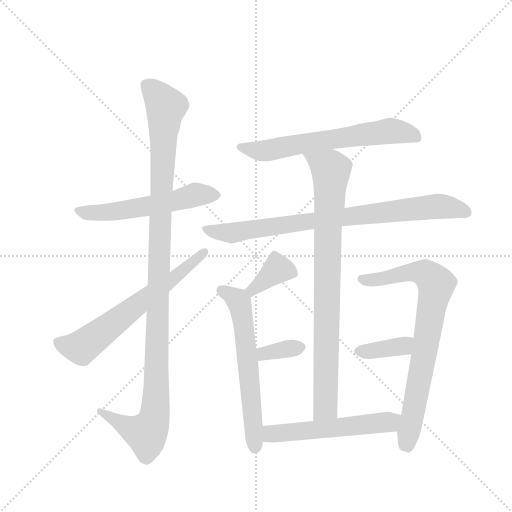
t = 0.00 s
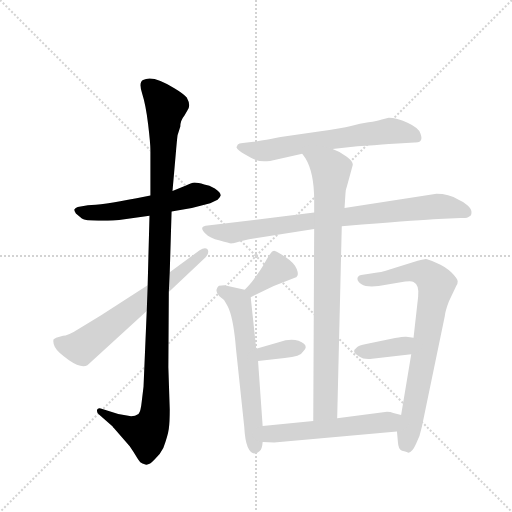
t = 1.96 s
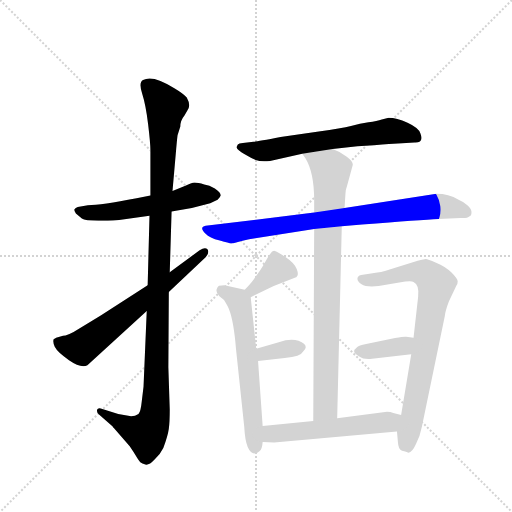
t = 3.92 s
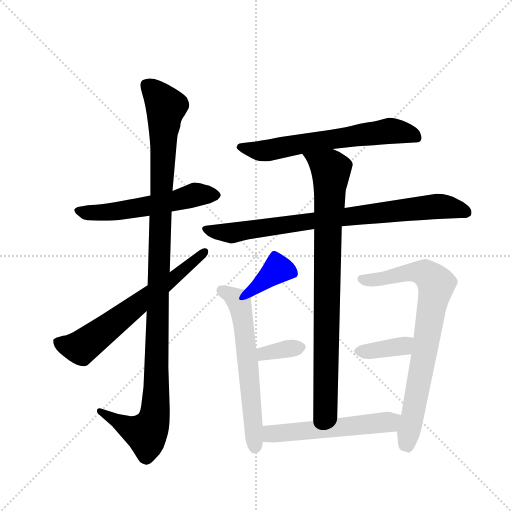
t = 5.87 s
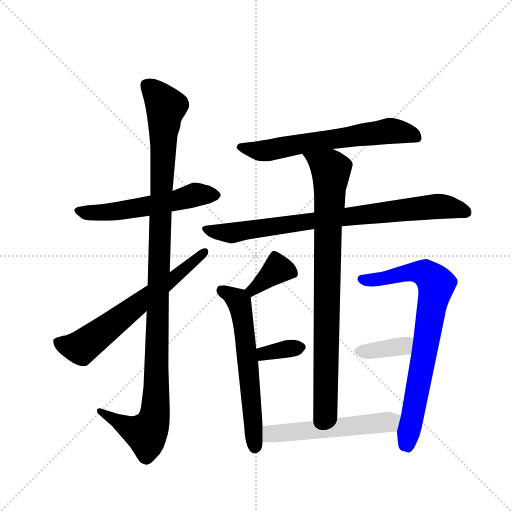
t = 7.83 s
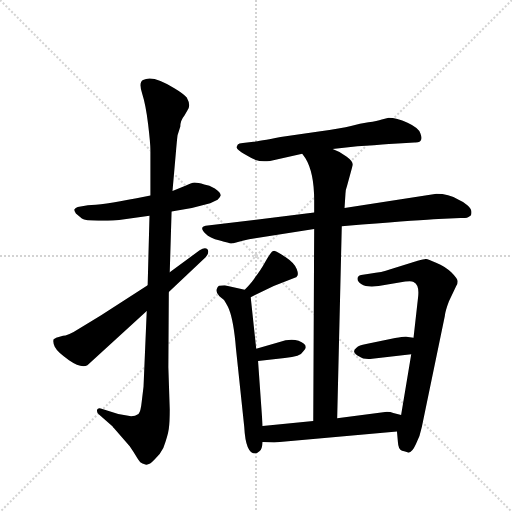
t = 9.79 s

The animated SVG that drew these frames (rendered in a browser with its animation timeline set to each time). Animation: 12 CSS @keyframes rules; one cycle of 9.79 s.

<svg version="1.1" viewBox="0 0 1024 1024" xmlns="http://www.w3.org/2000/svg">
  <g stroke="lightgray" stroke-dasharray="1,1" stroke-width="1" transform="scale(4, 4)">
    <line x1="0" y1="0" x2="256" y2="256"></line>
    <line x1="256" y1="0" x2="0" y2="256"></line>
    <line x1="128" y1="0" x2="128" y2="256"></line>
    <line x1="0" y1="128" x2="256" y2="128"></line>
  </g>
  <g transform="scale(0.92, -0.92) translate(60, -900)">
    <style type="text/css">
      
        @keyframes keyframes0 {
          from {
            stroke: blue;
            stroke-dashoffset: 562;
            stroke-width: 128;
          }
          65% {
            animation-timing-function: step-end;
            stroke: blue;
            stroke-dashoffset: 0;
            stroke-width: 128;
          }
          to {
            stroke: black;
            stroke-width: 1024;
          }
        }
        #make-me-a-hanzi-animation-0 {
          animation: keyframes0 0.7073567708333334s both;
          animation-delay: 0s;
          animation-timing-function: linear;
        }
      
        @keyframes keyframes1 {
          from {
            stroke: blue;
            stroke-dashoffset: 1145;
            stroke-width: 128;
          }
          79% {
            animation-timing-function: step-end;
            stroke: blue;
            stroke-dashoffset: 0;
            stroke-width: 128;
          }
          to {
            stroke: black;
            stroke-width: 1024;
          }
        }
        #make-me-a-hanzi-animation-1 {
          animation: keyframes1 1.1818033854166667s both;
          animation-delay: 0.7073567708333334s;
          animation-timing-function: linear;
        }
      
        @keyframes keyframes2 {
          from {
            stroke: blue;
            stroke-dashoffset: 652;
            stroke-width: 128;
          }
          68% {
            animation-timing-function: step-end;
            stroke: blue;
            stroke-dashoffset: 0;
            stroke-width: 128;
          }
          to {
            stroke: black;
            stroke-width: 1024;
          }
        }
        #make-me-a-hanzi-animation-2 {
          animation: keyframes2 0.7805989583333334s both;
          animation-delay: 1.88916015625s;
          animation-timing-function: linear;
        }
      
        @keyframes keyframes3 {
          from {
            stroke: blue;
            stroke-dashoffset: 645;
            stroke-width: 128;
          }
          68% {
            animation-timing-function: step-end;
            stroke: blue;
            stroke-dashoffset: 0;
            stroke-width: 128;
          }
          to {
            stroke: black;
            stroke-width: 1024;
          }
        }
        #make-me-a-hanzi-animation-3 {
          animation: keyframes3 0.77490234375s both;
          animation-delay: 2.6697591145833335s;
          animation-timing-function: linear;
        }
      
        @keyframes keyframes4 {
          from {
            stroke: blue;
            stroke-dashoffset: 826;
            stroke-width: 128;
          }
          73% {
            animation-timing-function: step-end;
            stroke: blue;
            stroke-dashoffset: 0;
            stroke-width: 128;
          }
          to {
            stroke: black;
            stroke-width: 1024;
          }
        }
        #make-me-a-hanzi-animation-4 {
          animation: keyframes4 0.9222005208333334s both;
          animation-delay: 3.4446614583333335s;
          animation-timing-function: linear;
        }
      
        @keyframes keyframes5 {
          from {
            stroke: blue;
            stroke-dashoffset: 867;
            stroke-width: 128;
          }
          74% {
            animation-timing-function: step-end;
            stroke: blue;
            stroke-dashoffset: 0;
            stroke-width: 128;
          }
          to {
            stroke: black;
            stroke-width: 1024;
          }
        }
        #make-me-a-hanzi-animation-5 {
          animation: keyframes5 0.95556640625s both;
          animation-delay: 4.366861979166667s;
          animation-timing-function: linear;
        }
      
        @keyframes keyframes6 {
          from {
            stroke: blue;
            stroke-dashoffset: 373;
            stroke-width: 128;
          }
          55% {
            animation-timing-function: step-end;
            stroke: blue;
            stroke-dashoffset: 0;
            stroke-width: 128;
          }
          to {
            stroke: black;
            stroke-width: 1024;
          }
        }
        #make-me-a-hanzi-animation-6 {
          animation: keyframes6 0.5535481770833334s both;
          animation-delay: 5.322428385416667s;
          animation-timing-function: linear;
        }
      
        @keyframes keyframes7 {
          from {
            stroke: blue;
            stroke-dashoffset: 621;
            stroke-width: 128;
          }
          67% {
            animation-timing-function: step-end;
            stroke: blue;
            stroke-dashoffset: 0;
            stroke-width: 128;
          }
          to {
            stroke: black;
            stroke-width: 1024;
          }
        }
        #make-me-a-hanzi-animation-7 {
          animation: keyframes7 0.75537109375s both;
          animation-delay: 5.8759765625s;
          animation-timing-function: linear;
        }
      
        @keyframes keyframes8 {
          from {
            stroke: blue;
            stroke-dashoffset: 345;
            stroke-width: 128;
          }
          53% {
            animation-timing-function: step-end;
            stroke: blue;
            stroke-dashoffset: 0;
            stroke-width: 128;
          }
          to {
            stroke: black;
            stroke-width: 1024;
          }
        }
        #make-me-a-hanzi-animation-8 {
          animation: keyframes8 0.53076171875s both;
          animation-delay: 6.63134765625s;
          animation-timing-function: linear;
        }
      
        @keyframes keyframes9 {
          from {
            stroke: blue;
            stroke-dashoffset: 784;
            stroke-width: 128;
          }
          72% {
            animation-timing-function: step-end;
            stroke: blue;
            stroke-dashoffset: 0;
            stroke-width: 128;
          }
          to {
            stroke: black;
            stroke-width: 1024;
          }
        }
        #make-me-a-hanzi-animation-9 {
          animation: keyframes9 0.8880208333333334s both;
          animation-delay: 7.162109375s;
          animation-timing-function: linear;
        }
      
        @keyframes keyframes10 {
          from {
            stroke: blue;
            stroke-dashoffset: 375;
            stroke-width: 128;
          }
          55% {
            animation-timing-function: step-end;
            stroke: blue;
            stroke-dashoffset: 0;
            stroke-width: 128;
          }
          to {
            stroke: black;
            stroke-width: 1024;
          }
        }
        #make-me-a-hanzi-animation-10 {
          animation: keyframes10 0.55517578125s both;
          animation-delay: 8.050130208333334s;
          animation-timing-function: linear;
        }
      
        @keyframes keyframes11 {
          from {
            stroke: blue;
            stroke-dashoffset: 553;
            stroke-width: 128;
          }
          64% {
            animation-timing-function: step-end;
            stroke: blue;
            stroke-dashoffset: 0;
            stroke-width: 128;
          }
          to {
            stroke: black;
            stroke-width: 1024;
          }
        }
        #make-me-a-hanzi-animation-11 {
          animation: keyframes11 0.7000325520833334s both;
          animation-delay: 8.605305989583334s;
          animation-timing-function: linear;
        }
      
    </style>
    
      <path d="M 267 475 L 237 469 Q 160 454 131 454 L 109 450 Q 104 448 102 445 Q 100 444 105 436 L 118 425 Q 129 417 199 422 L 265 431 L 313 440 L 357 448 L 397 458 L 413 466 Q 418 471 420 475 Q 420 481 407 490 Q 395 498 384 499 Q 370 503 363 503 Q 356 502 343 496 L 315 485 L 267 475 Z" fill="lightgray"></path>
    
      <path d="M 326 606 L 332 625 Q 332 638 341 649 L 347 659 Q 356 670 346 688 Q 339 696 319 708 Q 272 738 251 726 Q 241 721 249 697 Q 257 672 262 630 Q 267 588 267 574 L 267 475 L 265 431 L 261 280 L 259 224 L 252 59 L 248 26 Q 246 5 241 0 Q 234 -5 225 -5 L 197 0 L 159 12 Q 153 14 151 9 Q 150 4 154 0 L 185 -27 Q 185 -29 187 -30 L 222 -70 Q 231 -83 236 -92 Q 242 -102 245 -105 Q 249 -108 256 -110 Q 264 -112 276 -99 Q 289 -87 295 -74 Q 305 -47 307 -32 Q 309 -17 309 10 L 306 101 L 307 265 L 309 308 L 313 440 L 315 485 L 323 576 Q 325 599 326 606 Z" fill="lightgray"></path>
    
      <path d="M 261 280 L 159 214 L 100 178 L 91 174 Q 81 170 77 170 L 62 166 Q 58 163 57 163 Q 54 158 59 146 Q 65 134 90 117 Q 116 99 130 106 L 259 224 L 307 265 L 387 341 Q 396 351 391 358 Q 386 364 374 356 L 309 308 L 261 280 Z" fill="lightgray"></path>
    
      <path d="M 457 586 L 454 580 Q 457 573 471 565 Q 486 556 496 552 Q 506 548 527 550 L 597 566 L 663 576 L 717 582 L 753 584 Q 792 588 805 588 L 841 590 Q 862 589 854 610 Q 850 622 826 633 Q 802 644 785 644 L 770 640 Q 760 636 741 634 Q 723 631 703 626 Q 683 621 633 614 L 550 602 Q 499 592 491 592 L 468 589 Q 459 588 457 586 Z" fill="lightgray"></path>
    
      <path d="M 623 438 L 387 409 Q 372 406 387 392 Q 395 383 418 377 Q 441 370 444 371 Q 448 371 465 376 Q 483 381 495 382 L 623 402 L 683 408 L 727 412 Q 856 422 893 424 L 941 426 Q 956 425 961 430 Q 965 431 965 439 Q 965 446 956 454 Q 947 462 937 466 Q 915 479 889 479 L 689 448 L 623 438 Z" fill="lightgray"></path>
    
      <path d="M 597 566 L 604 556 Q 623 525 623 464 L 623 438 L 623 402 L 621 -15 C 621 -45 672 -39 673 -9 L 683 408 L 689 448 L 691 479 Q 691 487 695 498 L 707 542 Q 707 550 693 560 Q 680 570 663 576 C 636 588 581 591 597 566 Z" fill="lightgray"></path>
    
      <path d="M 485 254 L 535 278 L 585 298 L 585 299 Q 590 302 585 315 Q 580 328 562 340 Q 546 352 536 355 L 533 354 Q 530 354 518 333 Q 506 311 495 298 Q 491 290 472 270 C 451 248 458 241 485 254 Z" fill="lightgray"></path>
    
      <path d="M 511 -26 L 501 115 L 497 142 L 485 254 C 484 267 484 267 472 270 L 428 280 Q 420 280 416 279 Q 413 278 411 271 Q 409 264 417 256 L 427 248 Q 437 232 438 227 Q 448 202 453 142 L 471 -28 Q 474 -86 495 -86 Q 498 -86 504 -81 Q 510 -77 511 -61 L 511 -26 Z" fill="lightgray"></path>
    
      <path d="M 501 115 L 559 122 Q 594 125 599 136 Q 614 149 589 159 Q 572 165 546 156 L 497 142 C 468 134 471 111 501 115 Z" fill="lightgray"></path>
    
      <path d="M 803 -38 L 805 -61 Q 806 -78 814 -80 Q 816 -80 828 -84 Q 836 -84 844 -66 Q 853 -49 857 -28 L 907 213 Q 908 224 916 245 L 932 279 Q 935 282 935 288 Q 935 294 921 308 Q 908 321 888 329 Q 869 337 866 337 Q 863 337 848 333 L 787 314 Q 772 308 743 305 L 725 302 Q 717 300 717 294 Q 717 288 726 282 Q 736 275 763 278 L 821 288 Q 835 290 839 287 Q 852 281 849 255 L 839 166 L 834 130 L 812 -2 L 803 -38 Z" fill="lightgray"></path>
    
      <path d="M 839 166 L 823 168 Q 820 169 799 165 L 736 152 Q 720 149 715 144 Q 702 135 721 125 Q 730 118 749 120 L 834 130 C 864 134 869 162 839 166 Z" fill="lightgray"></path>
    
      <path d="M 621 -15 L 511 -26 C 481 -29 481 -60 511 -61 L 536 -62 L 803 -38 C 833 -35 841 -9 812 -2 L 795 2 Q 786 6 773 4 L 673 -9 L 621 -15 Z" fill="lightgray"></path>
    
    
      <clipPath id="make-me-a-hanzi-clip-0">
        <path d="M 267 475 L 237 469 Q 160 454 131 454 L 109 450 Q 104 448 102 445 Q 100 444 105 436 L 118 425 Q 129 417 199 422 L 265 431 L 313 440 L 357 448 L 397 458 L 413 466 Q 418 471 420 475 Q 420 481 407 490 Q 395 498 384 499 Q 370 503 363 503 Q 356 502 343 496 L 315 485 L 267 475 Z"></path>
      </clipPath>
      <path clip-path="url(#make-me-a-hanzi-clip-0)" d="M 109 442 L 187 439 L 317 462 L 365 477 L 411 475" fill="none" id="make-me-a-hanzi-animation-0" stroke-dasharray="434 868" stroke-linecap="round"></path>
    
      <clipPath id="make-me-a-hanzi-clip-1">
        <path d="M 326 606 L 332 625 Q 332 638 341 649 L 347 659 Q 356 670 346 688 Q 339 696 319 708 Q 272 738 251 726 Q 241 721 249 697 Q 257 672 262 630 Q 267 588 267 574 L 267 475 L 265 431 L 261 280 L 259 224 L 252 59 L 248 26 Q 246 5 241 0 Q 234 -5 225 -5 L 197 0 L 159 12 Q 153 14 151 9 Q 150 4 154 0 L 185 -27 Q 185 -29 187 -30 L 222 -70 Q 231 -83 236 -92 Q 242 -102 245 -105 Q 249 -108 256 -110 Q 264 -112 276 -99 Q 289 -87 295 -74 Q 305 -47 307 -32 Q 309 -17 309 10 L 306 101 L 307 265 L 309 308 L 313 440 L 315 485 L 323 576 Q 325 599 326 606 Z"></path>
      </clipPath>
      <path clip-path="url(#make-me-a-hanzi-clip-1)" d="M 260 714 L 292 682 L 301 665 L 288 423 L 277 2 L 271 -23 L 257 -42 L 218 -29 L 157 6" fill="none" id="make-me-a-hanzi-animation-1" stroke-dasharray="1017 2034" stroke-linecap="round"></path>
    
      <clipPath id="make-me-a-hanzi-clip-2">
        <path d="M 261 280 L 159 214 L 100 178 L 91 174 Q 81 170 77 170 L 62 166 Q 58 163 57 163 Q 54 158 59 146 Q 65 134 90 117 Q 116 99 130 106 L 259 224 L 307 265 L 387 341 Q 396 351 391 358 Q 386 364 374 356 L 309 308 L 261 280 Z"></path>
      </clipPath>
      <path clip-path="url(#make-me-a-hanzi-clip-2)" d="M 63 159 L 116 144 L 339 312 L 385 353" fill="none" id="make-me-a-hanzi-animation-2" stroke-dasharray="524 1048" stroke-linecap="round"></path>
    
      <clipPath id="make-me-a-hanzi-clip-3">
        <path d="M 457 586 L 454 580 Q 457 573 471 565 Q 486 556 496 552 Q 506 548 527 550 L 597 566 L 663 576 L 717 582 L 753 584 Q 792 588 805 588 L 841 590 Q 862 589 854 610 Q 850 622 826 633 Q 802 644 785 644 L 770 640 Q 760 636 741 634 Q 723 631 703 626 Q 683 621 633 614 L 550 602 Q 499 592 491 592 L 468 589 Q 459 588 457 586 Z"></path>
      </clipPath>
      <path clip-path="url(#make-me-a-hanzi-clip-3)" d="M 461 580 L 517 572 L 785 615 L 845 602" fill="none" id="make-me-a-hanzi-animation-3" stroke-dasharray="517 1034" stroke-linecap="round"></path>
    
      <clipPath id="make-me-a-hanzi-clip-4">
        <path d="M 623 438 L 387 409 Q 372 406 387 392 Q 395 383 418 377 Q 441 370 444 371 Q 448 371 465 376 Q 483 381 495 382 L 623 402 L 683 408 L 727 412 Q 856 422 893 424 L 941 426 Q 956 425 961 430 Q 965 431 965 439 Q 965 446 956 454 Q 947 462 937 466 Q 915 479 889 479 L 689 448 L 623 438 Z"></path>
      </clipPath>
      <path clip-path="url(#make-me-a-hanzi-clip-4)" d="M 388 401 L 453 395 L 894 452 L 953 439" fill="none" id="make-me-a-hanzi-animation-4" stroke-dasharray="698 1396" stroke-linecap="round"></path>
    
      <clipPath id="make-me-a-hanzi-clip-5">
        <path d="M 597 566 L 604 556 Q 623 525 623 464 L 623 438 L 623 402 L 621 -15 C 621 -45 672 -39 673 -9 L 683 408 L 689 448 L 691 479 Q 691 487 695 498 L 707 542 Q 707 550 693 560 Q 680 570 663 576 C 636 588 581 591 597 566 Z"></path>
      </clipPath>
      <path clip-path="url(#make-me-a-hanzi-clip-5)" d="M 604 564 L 660 530 L 652 394 L 648 15 L 627 -7" fill="none" id="make-me-a-hanzi-animation-5" stroke-dasharray="739 1478" stroke-linecap="round"></path>
    
      <clipPath id="make-me-a-hanzi-clip-6">
        <path d="M 485 254 L 535 278 L 585 298 L 585 299 Q 590 302 585 315 Q 580 328 562 340 Q 546 352 536 355 L 533 354 Q 530 354 518 333 Q 506 311 495 298 Q 491 290 472 270 C 451 248 458 241 485 254 Z"></path>
      </clipPath>
      <path clip-path="url(#make-me-a-hanzi-clip-6)" d="M 578 299 L 567 311 L 543 315 L 498 276 L 482 272" fill="none" id="make-me-a-hanzi-animation-6" stroke-dasharray="245 490" stroke-linecap="round"></path>
    
      <clipPath id="make-me-a-hanzi-clip-7">
        <path d="M 511 -26 L 501 115 L 497 142 L 485 254 C 484 267 484 267 472 270 L 428 280 Q 420 280 416 279 Q 413 278 411 271 Q 409 264 417 256 L 427 248 Q 437 232 438 227 Q 448 202 453 142 L 471 -28 Q 474 -86 495 -86 Q 498 -86 504 -81 Q 510 -77 511 -61 L 511 -26 Z"></path>
      </clipPath>
      <path clip-path="url(#make-me-a-hanzi-clip-7)" d="M 423 269 L 457 248 L 466 217 L 494 -74" fill="none" id="make-me-a-hanzi-animation-7" stroke-dasharray="493 986" stroke-linecap="round"></path>
    
      <clipPath id="make-me-a-hanzi-clip-8">
        <path d="M 501 115 L 559 122 Q 594 125 599 136 Q 614 149 589 159 Q 572 165 546 156 L 497 142 C 468 134 471 111 501 115 Z"></path>
      </clipPath>
      <path clip-path="url(#make-me-a-hanzi-clip-8)" d="M 507 123 L 520 133 L 591 146" fill="none" id="make-me-a-hanzi-animation-8" stroke-dasharray="217 434" stroke-linecap="round"></path>
    
      <clipPath id="make-me-a-hanzi-clip-9">
        <path d="M 803 -38 L 805 -61 Q 806 -78 814 -80 Q 816 -80 828 -84 Q 836 -84 844 -66 Q 853 -49 857 -28 L 907 213 Q 908 224 916 245 L 932 279 Q 935 282 935 288 Q 935 294 921 308 Q 908 321 888 329 Q 869 337 866 337 Q 863 337 848 333 L 787 314 Q 772 308 743 305 L 725 302 Q 717 300 717 294 Q 717 288 726 282 Q 736 275 763 278 L 821 288 Q 835 290 839 287 Q 852 281 849 255 L 839 166 L 834 130 L 812 -2 L 803 -38 Z"></path>
      </clipPath>
      <path clip-path="url(#make-me-a-hanzi-clip-9)" d="M 727 292 L 847 309 L 869 303 L 888 279 L 825 -69" fill="none" id="make-me-a-hanzi-animation-9" stroke-dasharray="656 1312" stroke-linecap="round"></path>
    
      <clipPath id="make-me-a-hanzi-clip-10">
        <path d="M 839 166 L 823 168 Q 820 169 799 165 L 736 152 Q 720 149 715 144 Q 702 135 721 125 Q 730 118 749 120 L 834 130 C 864 134 869 162 839 166 Z"></path>
      </clipPath>
      <path clip-path="url(#make-me-a-hanzi-clip-10)" d="M 720 135 L 817 148 L 834 161" fill="none" id="make-me-a-hanzi-animation-10" stroke-dasharray="247 494" stroke-linecap="round"></path>
    
      <clipPath id="make-me-a-hanzi-clip-11">
        <path d="M 621 -15 L 511 -26 C 481 -29 481 -60 511 -61 L 536 -62 L 803 -38 C 833 -35 841 -9 812 -2 L 795 2 Q 786 6 773 4 L 673 -9 L 621 -15 Z"></path>
      </clipPath>
      <path clip-path="url(#make-me-a-hanzi-clip-11)" d="M 517 -55 L 536 -42 L 778 -19 L 806 -7" fill="none" id="make-me-a-hanzi-animation-11" stroke-dasharray="425 850" stroke-linecap="round"></path>
    
  </g>
</svg>
